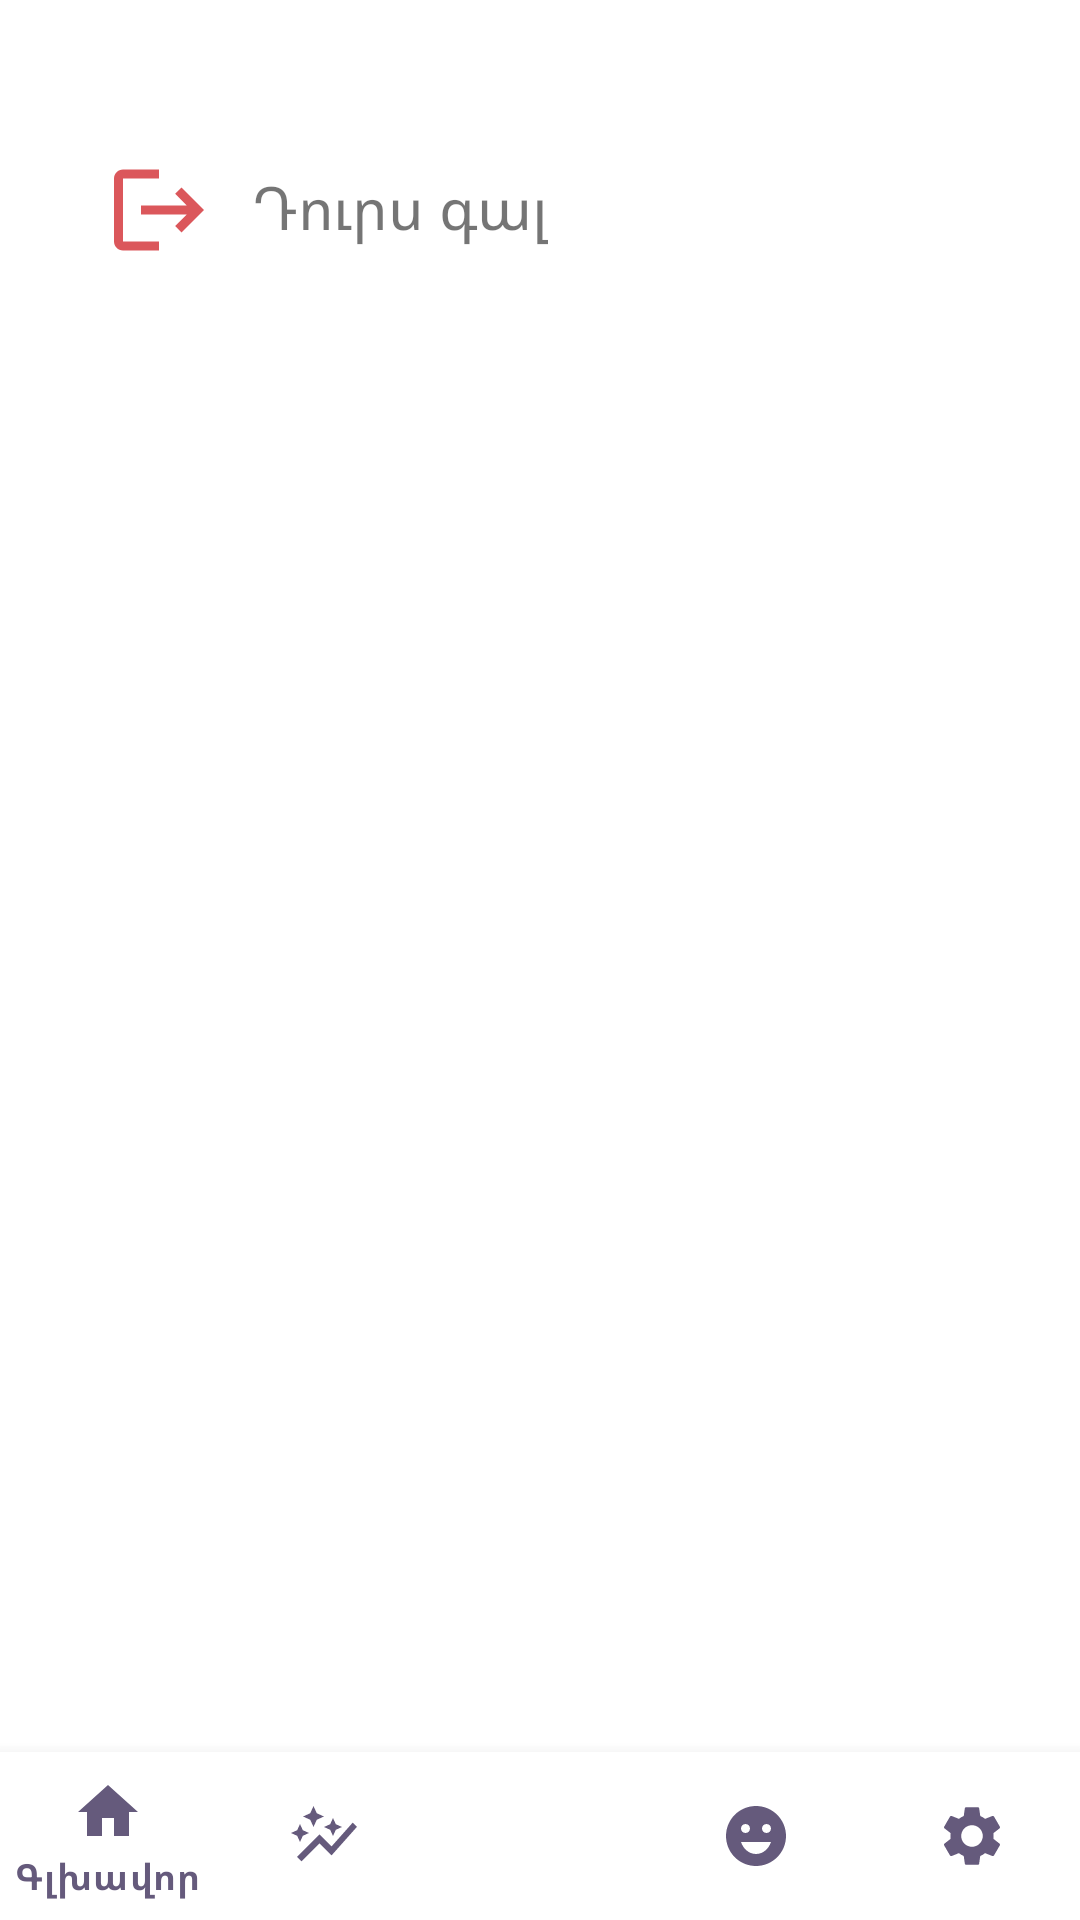

Write the Android layout XML for this screen, with the resource values it uses.
<!-- AndroidManifest.xml: application theme Theme.MyApplicationTest -->
<!-- res/layout/activity_settings.xml -->
<RelativeLayout xmlns:android="http://schemas.android.com/apk/res/android"
    xmlns:app="http://schemas.android.com/apk/res-auto"
    xmlns:tools="http://schemas.android.com/tools"
    android:id="@+id/main"
    android:layout_width="match_parent"
    android:layout_height="match_parent"
    tools:context=".SettingsActivity">

    <LinearLayout
        android:id="@+id/logoutLayout"
        android:layout_width="wrap_content"
        android:layout_height="wrap_content"
        android:orientation="horizontal"
        android:layout_marginTop="40dp"
        android:layout_marginStart="30dp">

        <ImageView
            android:layout_width="wrap_content"
            android:layout_height="wrap_content"
            android:src="@drawable/baseline_logout_24"
            android:padding="5dp"
            android:layout_marginTop="7dp"
            android:backgroundTint="@color/white"/>

        <TextView
            android:layout_width="wrap_content"
            android:layout_height="wrap_content"
            android:text="Դուրս գալ"
            android:textSize="20dp"
            android:fontFamily="@font/bokoniqueregular"
            android:layout_marginTop="15dp"
            android:layout_marginStart="8dp"/>
    </LinearLayout>

    <com.google.android.material.bottomnavigation.BottomNavigationView
        android:id="@+id/bottom_navigation"
        android:layout_width="match_parent"
        android:layout_height="wrap_content"
        android:layout_alignParentBottom="true"
        app:itemTextColor="#655A7C"
        app:itemIconTint="#655A7C"
        app:menu="@menu/bottom_menu" />

</RelativeLayout>
<!-- resources referenced by this layout -->
<resources>
  <color name="white">#FFFFFF</color>
  <!-- drawable baseline_logout_24 (drawable) -->
  <vector xmlns:android="http://schemas.android.com/apk/res/android" android:autoMirrored="true" android:height="36dp" android:tint="#DB575B" android:viewportHeight="24" android:viewportWidth="24" android:width="36dp">
        
      <path android:fillColor="@android:color/white" android:pathData="M17,7l-1.41,1.41L18.17,11H8v2h10.17l-2.58,2.58L17,17l5,-5zM4,5h8V3H4c-1.1,0 -2,0.9 -2,2v14c0,1.1 0.9,2 2,2h8v-2H4V5z"/>
      
  </vector>
  <style name="Theme.MyApplicationTest" parent="Theme.MaterialComponents.Light.NoActionBar">
          <item name="android:statusBarColor">#B4ECE1FB</item>
  
          
      </style>
</resources>
